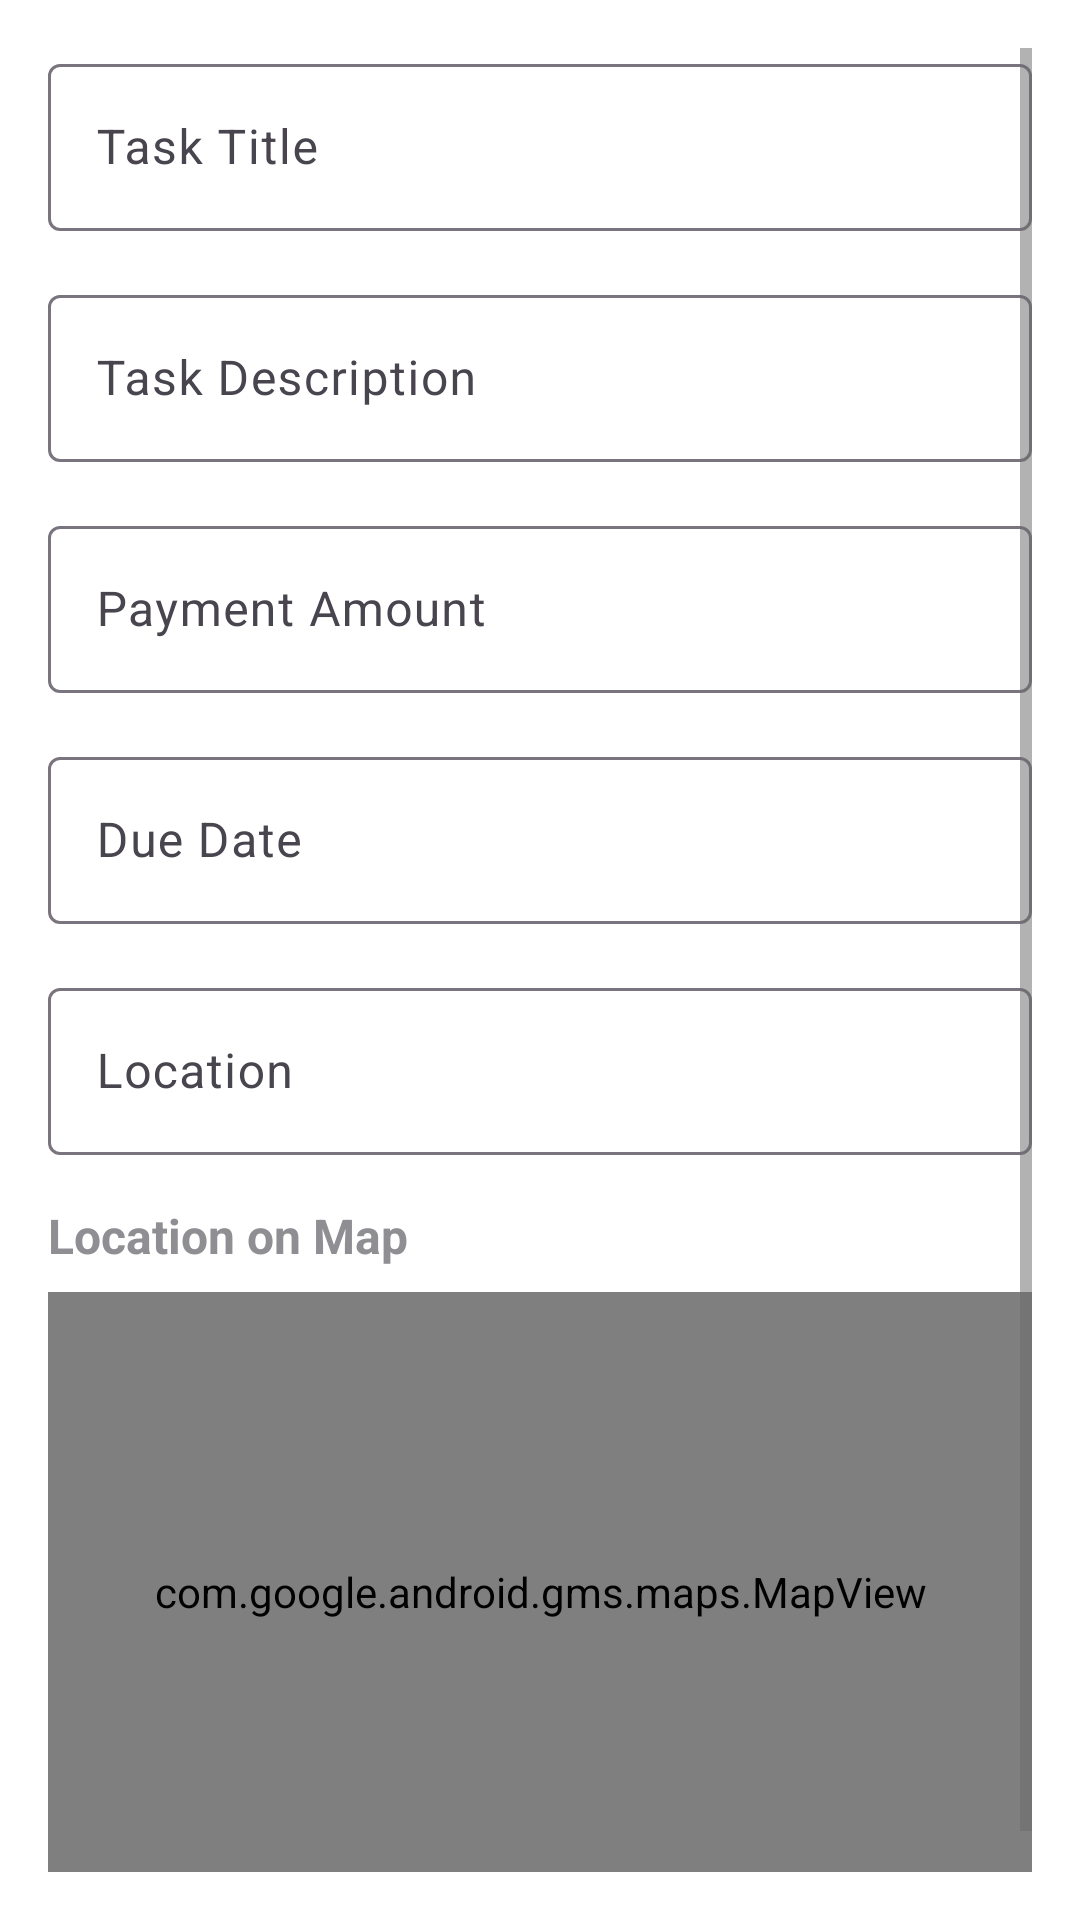

Produce the Android XML layout that renders to this screen, including the resource entries it uses.
<!-- AndroidManifest.xml: application theme Theme.Assignment2 -->
<!-- res/layout/dialog_add_task.xml -->
<?xml version="1.0" encoding="utf-8"?>
<ScrollView xmlns:android="http://schemas.android.com/apk/res/android"
    android:layout_width="match_parent"
    android:layout_height="wrap_content"
    android:padding="16dp">

    <LinearLayout
        android:layout_width="match_parent"
        android:layout_height="wrap_content"
        android:orientation="vertical">

        <com.google.android.material.textfield.TextInputLayout
            android:layout_width="match_parent"
            android:layout_height="wrap_content"
            android:layout_marginBottom="16dp"
            android:hint="Task Title">

            <com.google.android.material.textfield.TextInputEditText
                android:id="@+id/editTextTitle"
                android:layout_width="match_parent"
                android:layout_height="wrap_content" />
        </com.google.android.material.textfield.TextInputLayout>

        <com.google.android.material.textfield.TextInputLayout
            android:layout_width="match_parent"
            android:layout_height="wrap_content"
            android:layout_marginBottom="16dp"
            android:hint="Task Description">

            <com.google.android.material.textfield.TextInputEditText
                android:id="@+id/editTextDescription"
                android:layout_width="match_parent"
                android:layout_height="wrap_content"
                android:maxLines="3" />
        </com.google.android.material.textfield.TextInputLayout>

        <com.google.android.material.textfield.TextInputLayout
            android:layout_width="match_parent"
            android:layout_height="wrap_content"
            android:layout_marginBottom="16dp"
            android:hint="Payment Amount">

            <com.google.android.material.textfield.TextInputEditText
                android:id="@+id/editTextPayment"
                android:layout_width="match_parent"
                android:layout_height="wrap_content"
                android:inputType="numberDecimal" />
        </com.google.android.material.textfield.TextInputLayout>

        <com.google.android.material.textfield.TextInputLayout
            android:layout_width="match_parent"
            android:layout_height="wrap_content"
            android:layout_marginBottom="16dp"
            android:hint="Due Date">

            <com.google.android.material.textfield.TextInputEditText
                android:id="@+id/editTextDate"
                android:layout_width="match_parent"
                android:layout_height="wrap_content"
                android:clickable="true"
                android:focusable="false" />
        </com.google.android.material.textfield.TextInputLayout>

        <com.google.android.material.textfield.TextInputLayout
            android:layout_width="match_parent"
            android:layout_height="wrap_content"
            android:layout_marginBottom="16dp"
            android:hint="Location">

            <com.google.android.material.textfield.TextInputEditText
                android:id="@+id/editTextLocation"
                android:layout_width="match_parent"
                android:layout_height="wrap_content"
                android:clickable="true"
                android:focusable="true"
                android:inputType="text" />
        </com.google.android.material.textfield.TextInputLayout>

        
        <LinearLayout
            android:layout_width="match_parent"
            android:layout_height="wrap_content"
            android:orientation="vertical"
            android:layout_marginBottom="16dp">

            <TextView
                android:layout_width="wrap_content"
                android:layout_height="wrap_content"
                android:text="Location on Map"
                android:textStyle="bold"
                android:textSize="16sp"
                android:layout_marginBottom="8dp" />

            <FrameLayout
                android:id="@+id/mapContainer"
                android:layout_width="match_parent"
                android:layout_height="200dp"
                android:background="#f0f0f0"
                android:layout_marginBottom="8dp">

                <com.google.android.gms.maps.MapView
                    android:id="@+id/mapView"
                    android:layout_width="match_parent"
                    android:layout_height="match_parent" />

            </FrameLayout>

        </LinearLayout>

    </LinearLayout>
</ScrollView>
<!-- resources referenced by this layout -->
<resources>
  <style name="Theme.Assignment2" parent="Base.Theme.Assignment2" />
  <style name="Base.Theme.Assignment2" parent="Theme.Material3.DayNight.NoActionBar">
          
          <item name="colorPrimary">@color/primary_blue</item>
          <item name="colorPrimaryDark">@color/primary_purple_dark_new</item>
          <item name="colorAccent">@color/primary_purple</item>
          <item name="colorOnPrimary">@color/text_white</item>
          <item name="colorSecondary">@color/primary_purple</item>
          <item name="colorOnSecondary">@color/text_white</item>
          <item name="colorSurface">@color/background_white</item>
          <item name="colorOnSurface">@color/text_primary_black</item>
          <item name="android:colorBackground">@color/background_white</item>
          <item name="colorOnBackground">@color/text_primary_black</item>
          
          
          <item name="android:textColorPrimary">@color/text_primary_black</item>
          <item name="android:textColorSecondary">@color/text_secondary_gray</item>
          <item name="android:textColorTertiary">@color/text_tertiary_light_gray</item>
          <item name="android:fontFamily">sans-serif</item>
          
          
          <item name="materialButtonStyle">@style/Widget.Material3.Button</item>
          <item name="materialCardViewStyle">@style/Widget.Material3.CardView.Elevated</item>
          
          
          <item name="android:statusBarColor">@android:color/transparent</item>
          <item name="android:windowLightStatusBar">true</item>
          <item name="android:windowTranslucentStatus">false</item>
          <item name="android:fitsSystemWindows">true</item>
      </style>
  <color name="primary_blue">#6200EE</color>
  <color name="primary_purple_dark_new">#3700B3</color>
  <color name="primary_purple">@color/accent_blue</color>
  <color name="text_white">#FFFFFF</color>
  <color name="background_white">#FFFFFF</color>
  <color name="text_primary_black">#000000</color>
  <color name="text_secondary_gray">#6B6B6B</color>
  <color name="text_tertiary_light_gray">#8E8E93</color>
  <color name="accent_blue">#7B1FA2</color>
</resources>
